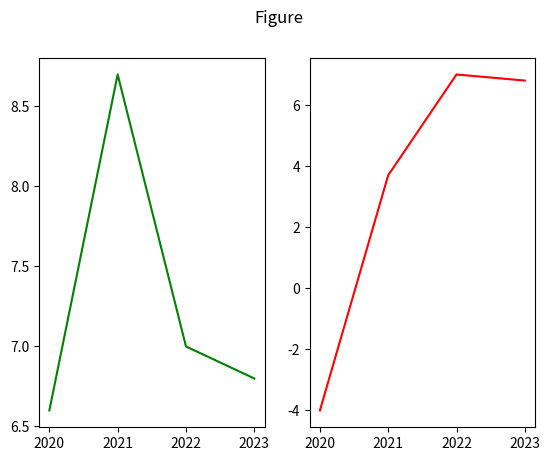

Here is the Python script that generated this plot:
import numpy as np
import matplotlib.pyplot as plt

xpoint = np.array([2020,2021,2022,2023])
ypoint = np.array([6.6,8.7,7.0,6.8])

ypoint2 = np.array([-4,3.7,7.0,6.8])

#plt.title('GDP india')
#plt.xlabel('Year')
#plt.ylabel('GDP')
#plt.grid(color='brown',linestyle='--',linewidth=0.01,axis='y')
#plt.plot(xpoint,ypoint,color='green',alpha=1)
#plt.scatter(xpoint,ypoint,color='red')
#plt.bar(xpoint,ypoint,color='orange')

#student_scores = np.array([80,90,88,22,34,90,80,70,60,80,77,66,90])
#plt.hist(student_scores,rwidth=0.6)
fig,ax = plt.subplots(nrows=1,ncols=2)

fig.suptitle('Figure')
ax[0].plot(xpoint,ypoint,color='green')
ax[1].plot(xpoint,ypoint2,color='red')

plt.show()



